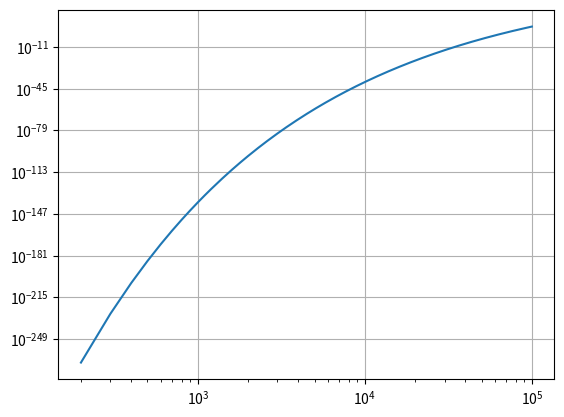

Reproduce this figure in Python.
import math
import matplotlib.pyplot as plt
import numpy as np
from numpy import exp 
from scipy.integrate import quad
import scipy.integrate as spi

n = 10**(29)
y = []
x = [i for i in range(200, 100000, 100)]
for i in x:
    values_y = 7*10**(-10)*(n*n/i**(2/3))*exp((-4.25*10**3)/i**(1/3))
    y.append(values_y)

plt.plot(x, y) 
plt.grid(True) 
plt.yscale("log")
# plt.ylim([10**(-22), 10])
plt.xscale("log")
plt.show()  